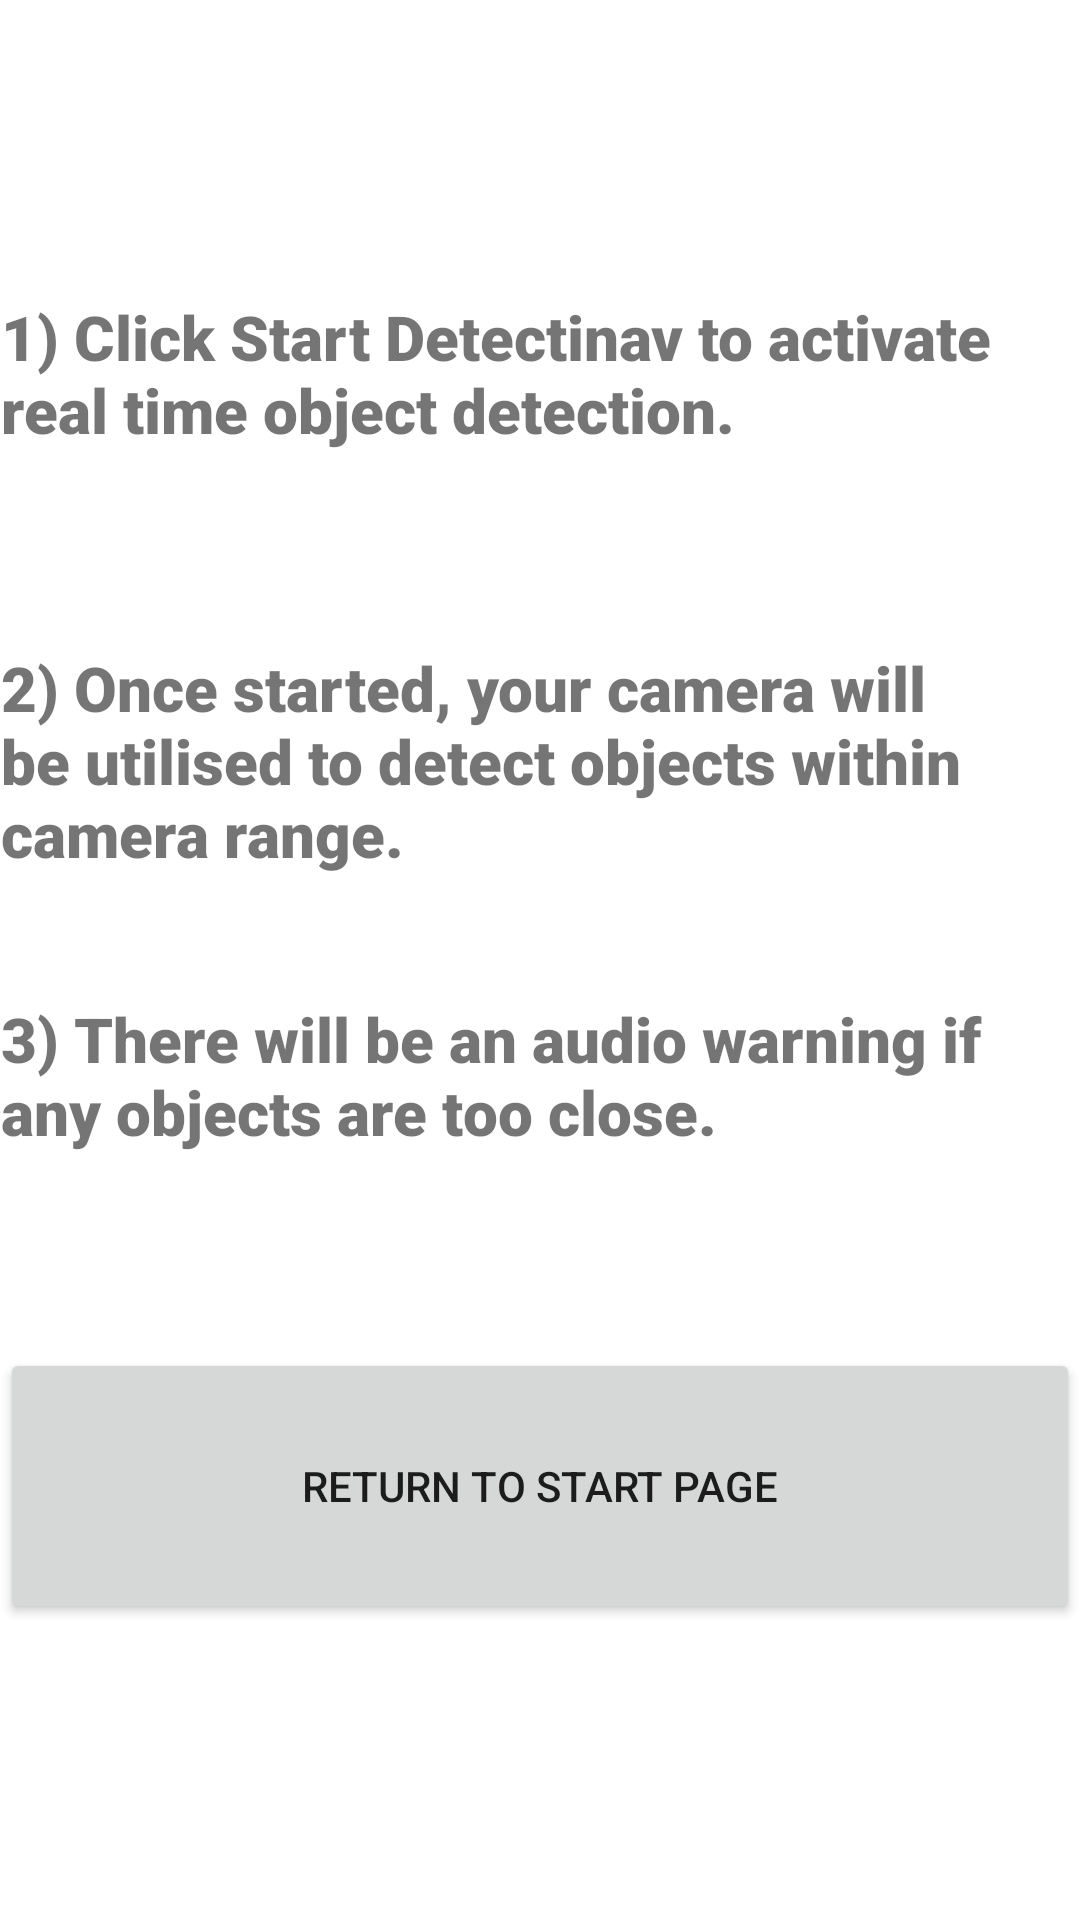

Reconstruct the res/layout file that produces this screen, plus the resources it refers to.
<!-- AndroidManifest.xml: application theme Theme.DetectiNav -->
<!-- res/layout/activity_instructions.xml -->
<LinearLayout
xmlns:android="http://schemas.android.com/apk/res/android"
xmlns:tools="http://schemas.android.com/tools"
android:layout_width="match_parent"
android:layout_height="match_parent"
android:gravity="center"
tools:context=".InstructionsActivity"
android:orientation="vertical">

    <TextView
        android:id="@+id/instructions"
        android:layout_width="359dp"
        android:layout_height="117dp"
        android:fontFamily="sans-serif-black"
        android:text="1) Click Start Detectinav to activate real time object detection."
        android:textSize="10pt"
        tools:layout_editor_absoluteX="19dp"
        tools:layout_editor_absoluteY="88dp" />

    <TextView
        android:id="@+id/instructions2"
        android:layout_width="359dp"
        android:layout_height="117dp"
        android:fontFamily="sans-serif-black"
        android:text="2) Once started, your camera will be utilised to detect objects within camera range."
        android:textSize="10pt"
        tools:layout_editor_absoluteX="19dp"
        tools:layout_editor_absoluteY="88dp" />

    <TextView
        android:id="@+id/instructions3"
        android:layout_width="359dp"
        android:layout_height="117dp"
        android:text="3) There will be an audio warning if any objects are too close."
        android:textSize="10pt"
        android:fontFamily="sans-serif-black"
        tools:layout_editor_absoluteX="19dp"
        tools:layout_editor_absoluteY="88dp" />

    <Button
        android:id="@+id/return_button"
        android:layout_width="match_parent"
        android:layout_height="92dp"
        android:text="Return to start page"
        tools:layout_editor_absoluteX="0dp"
        tools:layout_editor_absoluteY="-400dp" />

</LinearLayout>
<!-- resources referenced by this layout -->
<resources>
  <style name="Theme.DetectiNav" parent="Theme.MaterialComponents.DayNight.DarkActionBar">
          
          <item name="colorPrimary">@color/purple_500</item>
          <item name="colorPrimaryVariant">@color/purple_700</item>
          <item name="colorOnPrimary">@color/white</item>
          
          <item name="colorSecondary">@color/teal_200</item>
          <item name="colorSecondaryVariant">@color/teal_700</item>
          <item name="colorOnSecondary">@color/black</item>
          
          <item name="android:statusBarColor" tools:targetApi="l">?attr/colorPrimaryVariant</item>
          
      </style>
  <!-- not gathered from this repository: default colours our renderer supplied (Android Studio template values) -->
  <color name="purple_500">#FF6200EE</color>
  <color name="purple_700">#FF3700B3</color>
  <color name="teal_200">#FF03DAC5</color>
  <color name="teal_700">#FF018786</color>
  <color name="black">#FF000000</color>
  <color name="white">#FFFFFFFF</color>
</resources>
